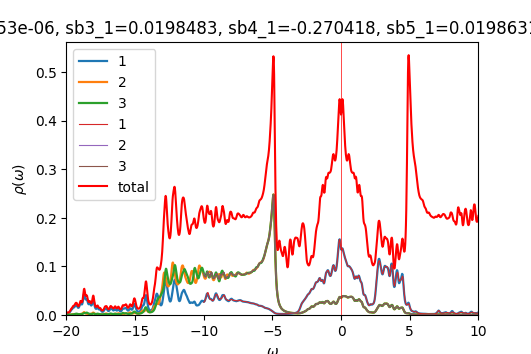

The table this chart was drawn from, first rows:
w	up_1	up_2	up_3	down_1	down_2	down_3	cumul_up_1	cumul_up_2	cumul_up_3	cumul_down_1	cumul_down_2	cumul_down_3	
-20	0.004556	0.0005413	0.0006989	7.45651e-05	4.83214e-05	4.83221e-05	0	0	0	0	0	0
-19.98	0.004166	0.0005301	0.0006445	7.48218e-05	4.84236e-05	4.84241e-05	0.0001042	1.3252e-05	1.61123e-05	1.87054e-06	1.21059e-06	1.2106e-06
-19.95	0.003927	0.0005262	0.0006072	7.49882e-05	4.85236e-05	4.85239e-05	0.0002023	2.64065e-05	3.12917e-05	3.74525e-06	2.42368e-06	2.4237e-06
-19.93	0.003812	0.0005286	0.0005834	7.50839e-05	4.86221e-05	4.86223e-05	0.0002976	3.96217e-05	4.58759e-05	5.62235e-06	3.63923e-06	3.63926e-06
-19.9	0.003805	0.0005368	0.0005702	7.51569e-05	4.87206e-05	4.87207e-05	0.0003927	5.30418e-05	6.01312e-05	7.50127e-06	4.85725e-06	4.85727e-06
-19.88	0.003895	0.0005507	0.0005658	7.52432e-05	4.88199e-05	4.88199e-05	0.0004901	6.68089e-05	7.42757e-05	9.38235e-06	6.07774e-06	6.07777e-06
-19.85	0.004085	0.0005706	0.000569	7.53567e-05	4.89202e-05	4.89201e-05	0.0005923	8.10751e-05	8.85012e-05	1.12663e-05	7.30075e-06	7.30077e-06
-19.82	0.004385	0.0005976	0.0005796	7.54972e-05	4.90215e-05	4.90213e-05	0.0007019	9.6015e-05	0.000103	1.31537e-05	8.52628e-06	8.52631e-06
-19.8	0.004815	0.000633	0.0005979	7.56603e-05	4.91237e-05	4.91234e-05	0.0008223	0.0001118	0.0001179	1.50452e-05	9.75438e-06	9.75439e-06
-19.77	0.005408	0.0006791	0.0006249	7.58413e-05	4.92267e-05	4.92263e-05	0.0009575	0.0001288	0.0001336	1.69412e-05	1.0985e-05	1.0985e-05
-19.75	0.0062	0.0007387	0.0006618	7.60369e-05	4.93304e-05	4.93298e-05	0.001112	0.0001473	0.0001501	1.88422e-05	1.22183e-05	1.22183e-05
-19.73	0.007217	0.0008142	0.0007097	7.62447e-05	4.94347e-05	4.94339e-05	0.001293	0.0001676	0.0001678	2.07483e-05	1.34542e-05	1.34541e-05
-19.7	0.008422	0.0009064	0.0007666	7.64639e-05	4.95396e-05	4.95386e-05	0.001503	0.0001903	0.000187	2.26599e-05	1.46927e-05	1.46926e-05
-19.68	0.009644	0.001011	0.0008254	7.66943e-05	4.96451e-05	4.96438e-05	0.001745	0.0002156	0.0002076	2.45772e-05	1.59338e-05	1.59337e-05
-19.65	0.01062	0.001121	0.0008753	7.6937e-05	4.97513e-05	4.97496e-05	0.00201	0.0002436	0.0002295	2.65007e-05	1.71776e-05	1.71774e-05
-19.62	0.01126	0.001238	0.0009133	7.71941e-05	4.98582e-05	4.9856e-05	0.002292	0.0002745	0.0002524	2.84305e-05	1.8424e-05	1.84238e-05
-19.6	0.01182	0.001379	0.0009505	7.74683e-05	4.99659e-05	4.9963e-05	0.002587	0.000309	0.0002761	3.03672e-05	1.96732e-05	1.96729e-05
-19.57	0.0126	0.001555	0.001001	7.77631e-05	5.00745e-05	5.00707e-05	0.002902	0.0003479	0.0003012	3.23113e-05	2.0925e-05	2.09247e-05
-19.55	0.01366	0.001753	0.001071	7.80795e-05	5.0184e-05	5.0179e-05	0.003243	0.0003917	0.0003279	3.42633e-05	2.21796e-05	2.21792e-05
-19.52	0.01468	0.001917	0.001155	7.84113e-05	5.02943e-05	5.0288e-05	0.003611	0.0004396	0.0003568	3.62236e-05	2.3437e-05	2.34364e-05
-19.5	0.01529	0.00199	0.001247	7.87391e-05	5.04048e-05	5.03973e-05	0.003993	0.0004894	0.000388	3.8192e-05	2.46971e-05	2.46963e-05
-19.48	0.01547	0.001973	0.001353	7.90323e-05	5.05146e-05	5.05068e-05	0.00438	0.0005387	0.0004218	4.01679e-05	2.596e-05	2.5959e-05
-19.45	0.01562	0.001926	0.001491	7.9272e-05	5.06233e-05	5.06161e-05	0.00477	0.0005869	0.0004591	4.21497e-05	2.72256e-05	2.72244e-05
-19.43	0.01617	0.001909	0.001677	7.94756e-05	5.07314e-05	5.07256e-05	0.005174	0.0006346	0.000501	4.41365e-05	2.84938e-05	2.84925e-05
-19.4	0.01723	0.001938	0.001911	7.96808e-05	5.08398e-05	5.08357e-05	0.005605	0.000683	0.0005488	4.61286e-05	2.97648e-05	2.97634e-05
-19.38	0.01853	0.001978	0.002162	7.99166e-05	5.09493e-05	5.09469e-05	0.006068	0.0007325	0.0006028	4.81265e-05	3.10386e-05	3.10371e-05
-19.35	0.01957	0.001969	0.002382	8.01976e-05	5.10604e-05	5.10596e-05	0.006558	0.0007817	0.0006624	5.01314e-05	3.23151e-05	3.23136e-05
-19.32	0.02014	0.001885	0.002554	8.05329e-05	5.11733e-05	5.11739e-05	0.007061	0.0008288	0.0007263	5.21447e-05	3.35944e-05	3.35929e-05
-19.3	0.02045	0.001762	0.002694	8.09329e-05	5.12883e-05	5.12903e-05	0.007572	0.0008729	0.0007936	5.41681e-05	3.48766e-05	3.48752e-05
-19.27	0.02055	0.00164	0.00278	8.1412e-05	5.14057e-05	5.14094e-05	0.008086	0.0009139	0.0008631	5.62034e-05	3.61618e-05	3.61604e-05
-19.25	0.02006	0.001529	0.002738	8.19839e-05	5.15258e-05	5.15314e-05	0.008588	0.0009521	0.0009316	5.8253e-05	3.74499e-05	3.74487e-05
-19.23	0.01879	0.001428	0.00254	8.26459e-05	5.16487e-05	5.16565e-05	0.009057	0.0009878	0.0009951	6.03191e-05	3.87411e-05	3.87401e-05
-19.2	0.01713	0.001344	0.002257	8.33414e-05	5.17726e-05	5.17827e-05	0.009486	0.001021	0.001051	6.24026e-05	4.00354e-05	4.00347e-05
-19.18	0.0157	0.001289	0.001987	8.39266e-05	5.18939e-05	5.19057e-05	0.009878	0.001054	0.001101	6.45008e-05	4.13328e-05	4.13323e-05
-19.15	0.01488	0.001271	0.00178	8.42361e-05	5.20079e-05	5.202e-05	0.01025	0.001085	0.001146	6.66067e-05	4.2633e-05	4.26328e-05
-19.12	0.01477	0.001291	0.00165	8.42523e-05	5.21145e-05	5.21253e-05	0.01062	0.001118	0.001187	6.8713e-05	4.39359e-05	4.39359e-05
-19.1	0.01544	0.001352	0.001591	8.41213e-05	5.22175e-05	5.22263e-05	0.01101	0.001151	0.001227	7.0816e-05	4.52413e-05	4.52416e-05
-19.07	0.01688	0.001454	0.001597	8.39807e-05	5.23209e-05	5.23277e-05	0.01143	0.001188	0.001267	7.29156e-05	4.65493e-05	4.65498e-05
-19.05	0.01904	0.001597	0.001656	8.38796e-05	5.24264e-05	5.24314e-05	0.0119	0.001228	0.001308	7.50126e-05	4.786e-05	4.78606e-05
-19.02	0.02163	0.001765	0.001749	8.3826e-05	5.25342e-05	5.25378e-05	0.01244	0.001272	0.001352	7.71082e-05	4.91733e-05	4.9174e-05
-19	0.02389	0.001924	0.001837	8.38267e-05	5.2644e-05	5.26466e-05	0.01304	0.00132	0.001398	7.92039e-05	5.04894e-05	5.04902e-05
-18.98	0.02489	0.002032	0.001877	8.38842e-05	5.27557e-05	5.27575e-05	0.01366	0.001371	0.001445	8.1301e-05	5.18083e-05	5.18091e-05
-18.95	0.02434	0.002086	0.001863	8.39933e-05	5.28691e-05	5.28702e-05	0.01427	0.001423	0.001491	8.34008e-05	5.313e-05	5.31309e-05
-18.93	0.023	0.002136	0.001834	8.41448e-05	5.29837e-05	5.29842e-05	0.01485	0.001476	0.001537	8.55044e-05	5.44546e-05	5.44555e-05
-18.9	0.02192	0.002238	0.001837	8.43305e-05	5.30995e-05	5.30995e-05	0.01539	0.001532	0.001583	8.76127e-05	5.57821e-05	5.5783e-05
-18.88	0.02173	0.002435	0.001902	8.45444e-05	5.32164e-05	5.32159e-05	0.01594	0.001593	0.00163	8.97263e-05	5.71125e-05	5.71134e-05
-18.85	0.02274	0.002758	0.002046	8.47825e-05	5.33343e-05	5.33332e-05	0.01651	0.001662	0.001682	9.18459e-05	5.84459e-05	5.84467e-05
-18.82	0.02511	0.003235	0.002284	8.50431e-05	5.34531e-05	5.34514e-05	0.01713	0.001743	0.001739	9.39719e-05	5.97822e-05	5.9783e-05
-18.8	0.0289	0.003882	0.002625	8.53262e-05	5.35728e-05	5.35704e-05	0.01786	0.00184	0.001804	9.61051e-05	6.11215e-05	6.11222e-05
-18.77	0.03391	0.004668	0.003061	8.56332e-05	5.36937e-05	5.36904e-05	0.0187	0.001957	0.001881	9.82459e-05	6.24639e-05	6.24645e-05
-18.75	0.03925	0.005444	0.003532	8.59672e-05	5.38157e-05	5.38112e-05	0.01969	0.002093	0.001969	0.0001004	6.38093e-05	6.38098e-05
-18.73	0.04313	0.005934	0.003909	8.63324e-05	5.3939e-05	5.39331e-05	0.02076	0.002241	0.002067	0.0001026	6.51578e-05	6.51581e-05
-18.7	0.04382	0.005901	0.004064	8.67353e-05	5.40637e-05	5.4056e-05	0.02186	0.002389	0.002168	0.0001047	6.65093e-05	6.65095e-05
-18.68	0.04133	0.005378	0.004004	8.7184e-05	5.41903e-05	5.41802e-05	0.02289	0.002523	0.002269	0.0001069	6.78641e-05	6.7864e-05
-18.65	0.03741	0.004633	0.003878	8.76802e-05	5.43186e-05	5.43058e-05	0.02383	0.002639	0.002366	0.0001091	6.92221e-05	6.92217e-05
-18.62	0.03398	0.003921	0.003847	8.82018e-05	5.44482e-05	5.44324e-05	0.02468	0.002737	0.002462	0.0001113	7.05833e-05	7.05825e-05
-18.6	0.03204	0.003363	0.003993	8.86893e-05	5.45771e-05	5.45595e-05	0.02548	0.002821	0.002562	0.0001135	7.19477e-05	7.19465e-05
-18.57	0.0317	0.002969	0.004311	8.90806e-05	5.47037e-05	5.46864e-05	0.02627	0.002895	0.002669	0.0001157	7.33153e-05	7.33136e-05
-18.55	0.03237	0.002703	0.004693	8.9386e-05	5.48283e-05	5.48135e-05	0.02708	0.002963	0.002787	0.000118	7.4686e-05	7.4684e-05
-18.52	0.03291	0.002509	0.004929	8.96894e-05	5.49534e-05	5.49422e-05	0.0279	0.003026	0.00291	0.0001202	7.60598e-05	7.60575e-05
... 1,141 more rows
